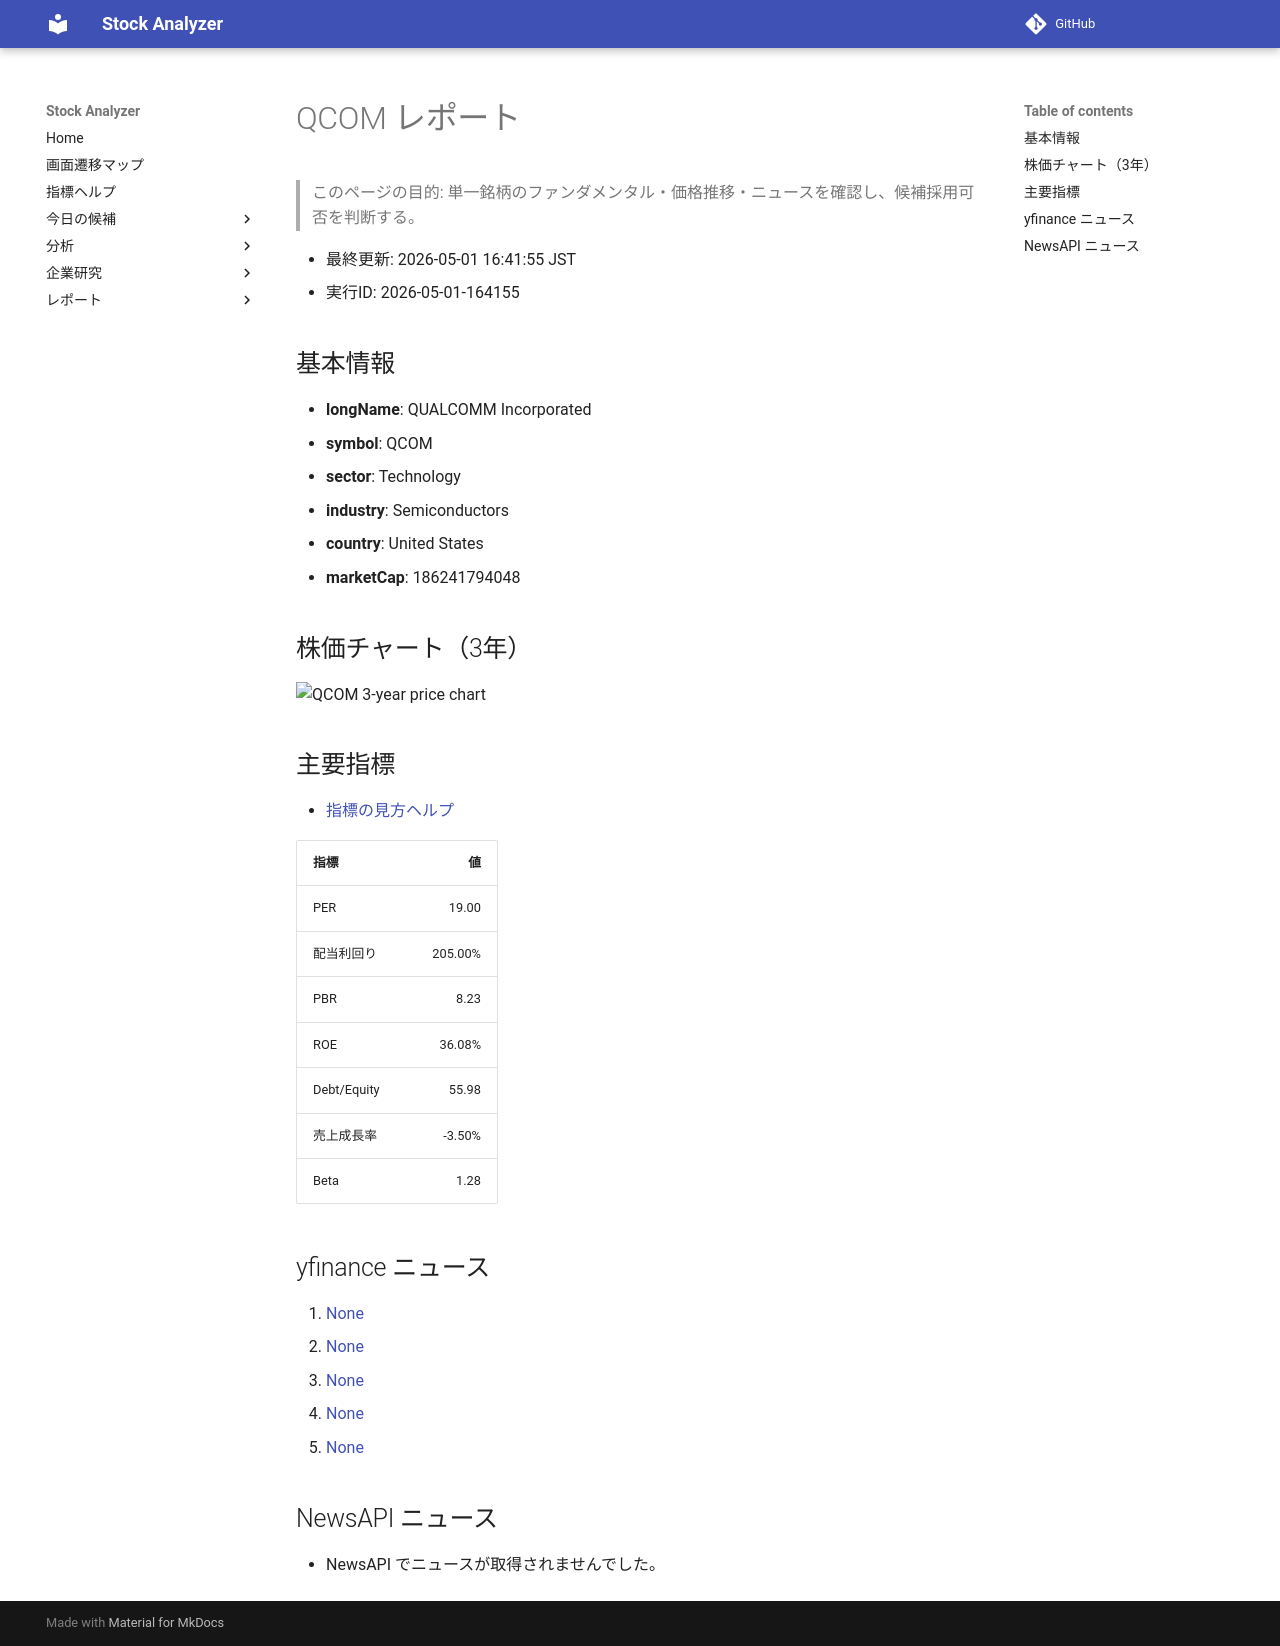

repository: Yumi-note/Making-APP · page: reports/2026-05-01/164155/QCOM/index.html · generator: mkdocs

# QCOM レポート

> このページの目的: 単一銘柄のファンダメンタル・価格推移・ニュースを確認し、候補採用可否を判断する。

- 最終更新: 2026-05-01 16:41:55 JST
- 実行ID: 2026-05-01-164155

## 基本情報

- **longName**: QUALCOMM Incorporated
- **symbol**: QCOM
- **sector**: Technology
- **industry**: Semiconductors
- **country**: United States
- **marketCap**: 186241794048

## 株価チャート（3年）

![QCOM 3-year price chart](QCOM_3y.png)

## 主要指標

- [指標の見方ヘルプ](../../../../indicators.md)

| 指標 | 値 |
|---|---:|
| PER | 19.00 |
| 配当利回り | 205.00% |
| PBR | 8.23 |
| ROE | 36.08% |
| Debt/Equity | 55.98 |
| 売上成長率 | -3.50% |
| Beta | 1.28 |

## yfinance ニュース

1. [None](None)
2. [None](None)
3. [None](None)
4. [None](None)
5. [None](None)

## NewsAPI ニュース

- NewsAPI でニュースが取得されませんでした。
